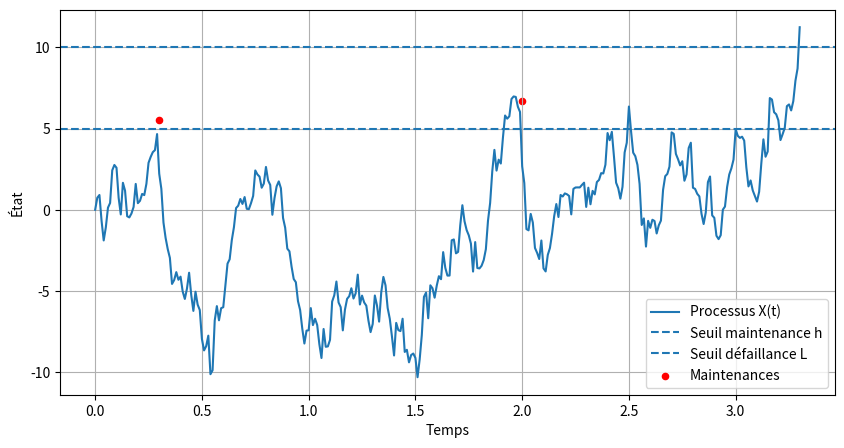

Write the Python code that produced this figure.
import numpy as np
import matplotlib.pyplot as plt

# =====================
# Paramètres du modèle
# =====================
L = 10.0        # seuil de défaillance
h = 5.0         # seuils de maintenance
a = 0.4         # facteur de réduction (0 < a < 1)

mu = 1.5        # dérive
sigma = 10       # volatilité

dt = 0.01      # pas de discrétisation
T_inspect = 0.1 # période d'inspection
Nmax = 5_000  # sécurité numérique

# =====================
# Initialisation
# =====================
X = [0]
t = [0]

X_M = []   # états juste avant maintenance
t_M = []   # instants de maintenance

next_inspection = T_inspect
n = 0

# =====================
# Simulation
# =====================
while X[-1] < L and n < Nmax:
    # incrément brownien
    dB = np.sqrt(dt) * np.random.normal()

    # évolution Wiener
    X_new = X[-1] + mu * dt + sigma * dB
    t_new = t[-1] + dt

    # défaillance : arrêt immédiat
    if X_new >= L:
        X.append(X_new)
        t.append(t_new)
        break

    # inspection périodique
    if t_new >= next_inspection:
        if X_new >= h:
            t_M.append(t_new)
            X_M.append(X_new)
            X_new = a * X_new   # maintenance imparfaite (impulsion)
        next_inspection += T_inspect

    X.append(X_new)
    t.append(t_new)
    n += 1

# =====================
# Visualisation
# =====================
plt.figure(figsize=(10, 5))
plt.plot(t, X, label="Processus X(t)")
plt.axhline(h, linestyle="--", label="Seuil maintenance h")
plt.axhline(L, linestyle="--", label="Seuil défaillance L")

if t_M:
    plt.scatter(t_M, X_M, color="red", s=20, label="Maintenances")

plt.xlabel("Temps")
plt.ylabel("État")
plt.legend()
plt.grid(True)
plt.show()
